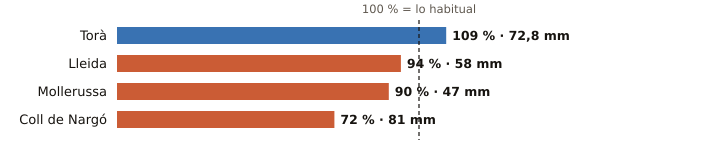

Values plotted in this chart, from the file beside it:
estacion, provincia, indicativo, mm_otono, referencia_mm, pct, periodo_referencia, hasta, hora
Torà, Lleida, 9647X, 72.8, 67.0, 109, 2009-2025, 2026-10-19, 14
Lleida, Lleida, 9771C, 58.0, 61.9, 94, 1991-2020, 2026-10-19, 17
Mollerussa, Lleida, 9729X, 47.0, 52.4, 90, 2009-2025, 2026-10-19, 16
Coll de Nargó, Lleida, 9638D, 81.0, 113.0, 72, 2010-2025, 2026-10-19, 14
